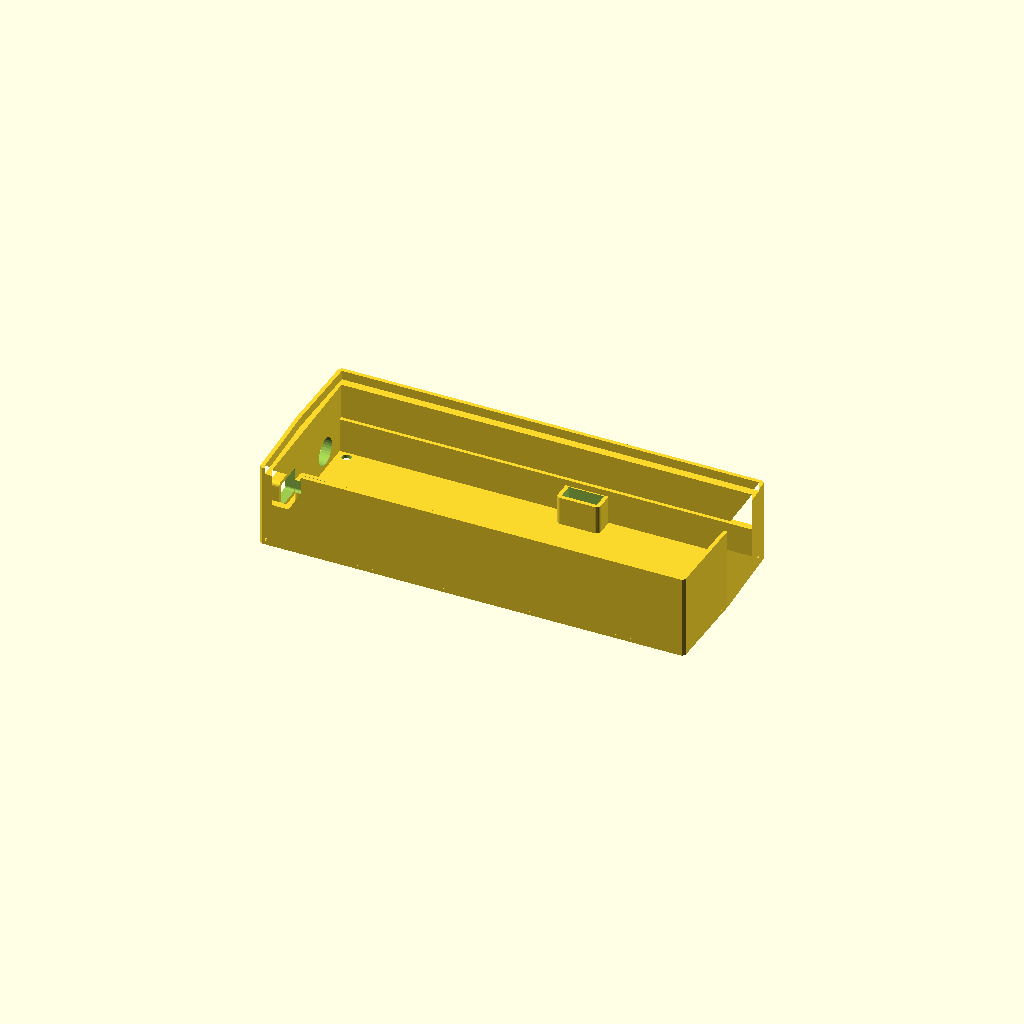
Cell 1 — every parameter at its default value.
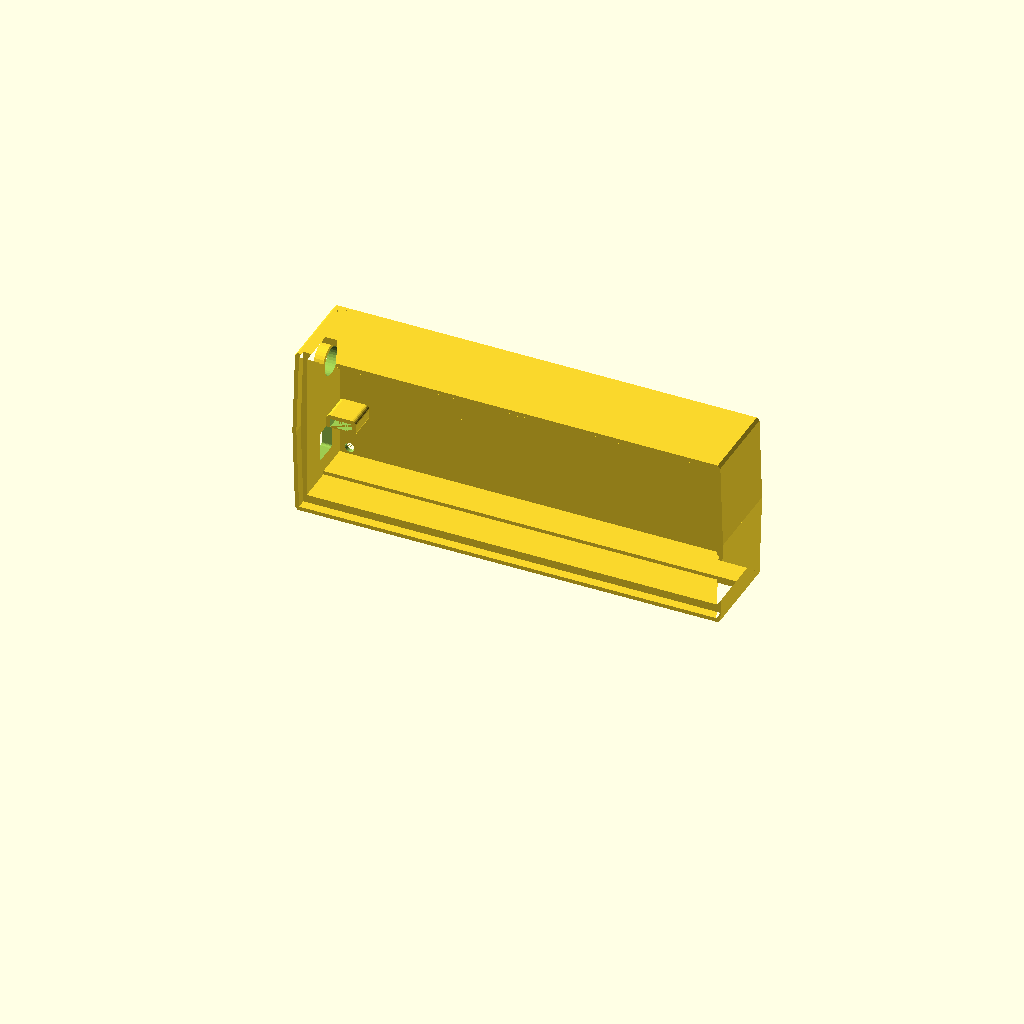
Cell 2: part = "demo" (everything else at default).
All cells are drawn from one camera (rotation 55°, 0°, 25°, orthographic, colour scheme Cornfield), so only the parameter changes between them.
Source of the model, inputs/thingiverse/files/thing-879809/files/fg085-onepart.scad:
// case for FG085 signal generator
//
// design origin is center inside of front panel

part = "shell";  // [ shell, demo ]
with_tubes = 0; // [ 1:true, 0:false ]
with_u5p = 0; // [ 1:true, 0:false ]
with_u6p = 1; // [ 1:true, 0:false ]
with_pwm = 1; // [ 1:true, 0:false ]
with_usb = 1; // [ 1:true, 0:false ]

/* [Hidden] */
function in2mm(a) = a * 25.4;

panel_width = 157.5; // at base BUG: accurate?
panel_height = 62.0; 
panel_wall = 2.0;
panel_delta_w = 1.0; // extra width at middle of sides
pcb_thickness = 1.6;
pcb_width = in2mm(6.100); 
pcb_height = in2mm(2.200); 
spacer_front = 12.0; // the spacer with the threads, placed behind front panel and pcb
spacer_rear = 13.2; // placed on rear of pcb
panel_dist = spacer_front + pcb_thickness + spacer_rear; // between panels
screw_thread = 3.0;
nut_af = 4.65; // across flats
nut_dia = 5.3; // to clear
screw_dx = 144.3 + 3.6; // mounting hole distances
screw_dy = 44.8 + 3.6;

power_dia = 10.0; // dia of plug body  
power_pos_z = pcb_height/2 - in2mm(0.500); // offset from middle of PCB
power_pos_y = 6.2; // height from PCB surface
usb_width = 11.0; // plug body
usb_height = 9.0; // plug body
usb_pos_z = -(pcb_height/2 - in2mm(0.500)); // offset from middle of PCB
usb_pos_y = 2.0; // height from PCB surface

pwm_pos_z = -(pcb_height/2 - in2mm(0.800)); // offset from middle of PCB
pwm_pos_x = -(pcb_width/2 - in2mm(0.210)); 
u6p_pos_z = pcb_height/2 - in2mm(0.075) - in2mm(0.100);
u6p_pos_x = pcb_width/2 - in2mm(2.675) + in2mm(0.500)/2;
u5p_pos_z = u6p_pos_z;
u5p_pos_x = pcb_width/2 - in2mm(3.500) + in2mm(0.500)/2;

// tunable
support = 0.4; // needs to be wider than nozzle
wall = 1.5;
chamfer = wall*0.67;
tol = 0.3;
d = 0.01;

if (part == "demo") {
    if (false) color([0, 0.5, 0, 0.3]) {
        panel(0); // front
        translate([0, panel_wall+panel_dist, 0]) panel(0); // rear
    }
    shell();
}  

if (part == "shell") {
    rotate([-90, 0, 0]) shell();
}  

module shell() {
    module power(is_tube) {
        translate([-(pcb_width/2+tol)+(is_tube?0:10), spacer_front + pcb_thickness + power_pos_y, power_pos_z]) rotate([0, -90, 0]) 
            cylinder(r=power_dia/2 + tol + (is_tube?wall : 0), h=panel_delta_w+wall+(panel_width-pcb_width)/2+(is_tube?0:10+d), $fn=32);
    }
    module usb(is_tube) {
        if (with_usb) translate([-(pcb_width/2+tol)+(is_tube?0:10), spacer_front + pcb_thickness + usb_pos_y, usb_pos_z]) rotate([0, -90, 0]) 
            cr_cube(usb_width+tol+(is_tube?2*wall:0), 
                    usb_height+tol+(is_tube?2*wall : 0), 
                    panel_delta_w+wall+(panel_width-pcb_width)/2+(is_tube?0:10+d), 
                    (is_tube?wall:wall*0.6));
    }
    module rearconn(is_tube, dx, dz, nx, nz) {
        translate([dx, panel_dist + wall + (is_tube?0:d), dz]) rotate([90, 0, 0]) 
            cr_cube(nx*in2mm(0.1)+2*tol+(is_tube?2*wall:0), 
                    nz*in2mm(0.1)+2*tol+(is_tube?2*wall:0), 
                    wall+spacer_rear-2.0-tol+(is_tube?0:d+d), 
                    (is_tube?wall:d));
    }
    module conns(is_tube) {
        usb(is_tube);
        power(is_tube);
        if (with_pwm) rearconn(is_tube, pwm_pos_x, pwm_pos_z, 3, 1);
        if (with_u5p) rearconn(is_tube, u5p_pos_x, u5p_pos_z, 5, 2);
        if (with_u6p) rearconn(is_tube, u6p_pos_x, u6p_pos_z, 5, 2);
    }

    difference () {
        union ( ){
            halfshell();
            rotate([0, 180, 0]) halfshell();
            conns(true);
        }
        union ( ){
            conns(false);
        }
    } 
}

module halfshell() { // half shell

    // inner frame around PCB
    translate([0, panel_dist, 0]) rotate([90, 0, 0]) {
        linear_extrude(panel_dist) polygon([       
        [-(pcb_width/2+tol), 0],
        [-(pcb_width/2+tol), -(pcb_height/2+tol)],
        [pcb_width/2+tol, -(pcb_height/2+tol)], 
        [pcb_width/2+tol, 0],
        [panel_width/2+panel_delta_w+tol, 0],
        [panel_width/2+tol, -(panel_height/2+tol)],
        [-(panel_width/2+tol), -(panel_height/2+tol)],        
        [-(panel_width/2+panel_delta_w+tol), 0]]);
    }
    // support under pcb, 1.1 mm thick
    translate([0, panel_dist, 0]) rotate([90, 0, 0]) {
        linear_extrude(spacer_rear) polygon([       
            [-panel_width/2-tol, -pcb_height/2 + 1.1],
            [-panel_width/2-tol, -panel_height/2+wall],
            [panel_width/2+tol, -panel_height/2+wall],
            [panel_width/2+tol, -pcb_height/2 + 1.1]]);
    }
    // side walls
    translate([0, panel_dist+wall, 0]) rotate([90, 0, 0]) {
       linear_extrude(2*wall+panel_wall+panel_dist) polygon([       
       [-panel_width/2-panel_delta_w-tol, 0],
       [-panel_width/2-tol, -(panel_height/2+tol)],
       [panel_width/2+tol, -(panel_height/2+tol)], 
       [panel_width/2+panel_delta_w+tol, 0],
       [panel_width/2+panel_delta_w+tol+wall, 0],
       [panel_width/2+tol+wall, -panel_height/2-tol-wall+chamfer],
       [panel_width/2+tol+wall-chamfer, -panel_height/2-tol-wall],
       [-panel_width/2-tol-wall+chamfer, -panel_height/2-tol-wall],  
       [-panel_width/2-tol-wall, -panel_height/2-tol-wall+chamfer],      
       [-panel_width/2-panel_delta_w-tol-wall, 0]]);
    }
    // bottom
    difference () {
        translate([0, panel_dist+wall, 0]) rotate([90, 0, 0]) {
           linear_extrude(wall) polygon([       
           [panel_width/2+panel_delta_w+tol+wall, 0],
           [panel_width/2+tol+wall, -panel_height/2-tol-wall+chamfer],
           [panel_width/2+tol+wall-chamfer, -panel_height/2-tol-wall],
           [-panel_width/2-tol-wall+chamfer, -panel_height/2-tol-wall],  
           [-panel_width/2-tol-wall, -panel_height/2-tol-wall+chamfer],      
           [-panel_width/2-panel_delta_w-tol-wall, 0]]);
        }
        translate([0, panel_dist+wall+d, 0]) for (dx = [1, -1]) rotate([90, 0, 0])         translate([dx*screw_dx/2, -screw_dy/2, 0]) cylinder(r=screw_thread/2+tol, h=wall+2*d, $fn=24);
   }
        

   // tubes for screws
   dz = -panel_dist; 
   if (with_tubes) for (dx = [1, -1]) rotate([90, 0, 0]) translate([dx*screw_dx/2, -screw_dy/2, dz]) {
       difference () {
           union () {
               cylinder(r=nut_dia/2+tol/2+wall, h=spacer_rear, $fn=24);
               translate([0, -(panel_height-screw_dy)/4, 0]) c_cube(nut_dia+tol+2*wall, (panel_height-screw_dy)/2, spacer_rear);
               translate([dx*(panel_width-screw_dx)/4, 0, 0]) c_cube((panel_width-screw_dx)/2, nut_dia+tol+2*wall, spacer_rear);
           }
           rotate([0, 0, 30]) translate([0, 0, -d]) cylinder(r=nut_dia/2 + tol/2, h=spacer_rear+2*d, $fn=66);
       }
   }
 
} 
    
module panel(air)
{
   difference() {
        rotate([90, 0, 0]) {
            translate([0, 0, -air]) linear_extrude(panel_wall+2*air) polygon([
            [-panel_width/2-panel_delta_w-air, 0], 
            [-panel_width/2-air, panel_height/2+air], 
            [panel_width/2+air, panel_height/2+air],  
            [panel_width/2+panel_delta_w+air, 0], 
            [panel_width/2+air, -panel_height/2-air],
            [-panel_width/2-air, -panel_height/2-air]]);
       }
       union() {
           for (dx = [1, -1]) for (dy = [1, -1]) rotate([90, 0, 0]) translate([dx*screw_dx/2, dy*screw_dy/2, -d]) cylinder(r=3.0/2, h=2*d+panel_wall, $fn=12);
       }
   }
}    
    
    module c_cube(x, y, z) {
	translate([-x/2, -y/2, 0]) cube([x, y, z]);
}

module cr_cube(x, y, z, r) {
	hull() {
		for (dx=[-1,1]) for (dy=[-1,1]) translate([dx*(x/2-r), dy*(y/2-r), 0]) cylinder(r=r, h=z, $fn=20);
	}
}

module cr2_cube(x, y, z, r1, r2) {
	hull() {
		for (dx=[-1,1]) for (dy=[-1,1]) translate([dx*(x/2-r1), dy*(y/2-r1), 0]) cylinder(r1=r1, r2=r2, h=z, $fn=20);
	}
}
Parameter table extracted from the source (name, type, default, range or options):
part: string, default "shell", options "shell", "demo"
with_tubes: number, default 0, options 1, 0
with_u5p: number, default 0, options 1, 0
with_u6p: number, default 1, options 1, 0
with_pwm: number, default 1, options 1, 0
with_usb: number, default 1, options 1, 0
